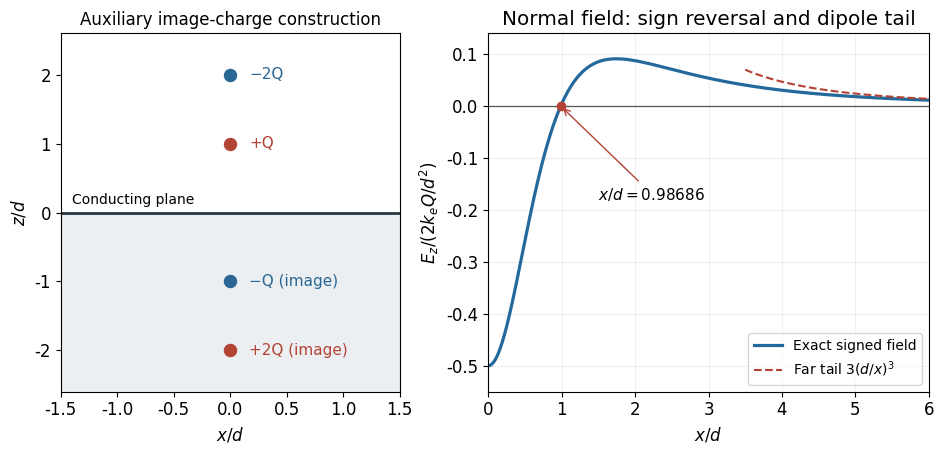

Python code for this plot: (Note: this script raises an exception after producing the figure.)
from pathlib import Path
import numpy as np
import matplotlib
matplotlib.use("Agg")
import matplotlib.pyplot as plt
from matplotlib.patches import Rectangle, Circle, Polygon
plt.rcParams.update({"font.size":12,"font.family":"DejaVu Sans","figure.facecolor":"white","axes.facecolor":"white","savefig.facecolor":"white"})

fig,(ax,bx)=plt.subplots(1,2,figsize=(9.6,4.7),gridspec_kw={"width_ratios":[1,1.3]})
ax.set(xlim=(-1.5,1.5),ylim=(-2.6,2.6),xlabel=r"$x/d$",ylabel=r"$z/d$")
ax.axhspan(-2.6,0,color="#eceff1");ax.axhline(0,color="#263743",lw=2)
for z,label,col in [(1,"+Q","#b34335"),(2,"−2Q","#2a6795"),(-1,"−Q (image)","#2a6795"),(-2,"+2Q (image)","#b34335")]:
 ax.scatter(0,z,s=75,color=col,zorder=3);ax.text(.17,z,label,va="center",color=col,fontsize=11)
ax.text(-1.4,.12,"Conducting plane",fontsize=10);ax.set_title("Auxiliary image-charge construction",fontsize=12)
s=np.linspace(0,6,600);field=4/(s*s+4)**1.5-1/(s*s+1)**1.5;s0=np.sqrt((4-4**(2/3))/(4**(2/3)-1))
bx.plot(s,field,color="#23699c",lw=2.3,label="Exact signed field");bx.axhline(0,color="#555555",lw=.9);bx.scatter([s0],[0],color="#b34335",zorder=4);bx.annotate(r"$x/d=0.98686$",(s0,0),xytext=(1.5,-.18),arrowprops=dict(arrowstyle="->",color="#b34335"),fontsize=11)
far=np.linspace(3.5,6,120);bx.plot(far,3/far**3,color="#b34335",ls="--",label=r"Far tail $3(d/x)^3$")
bx.set(xlim=(0,6),ylim=(-.55,.14),xlabel=r"$x/d$",ylabel=r"$E_z/(2k_eQ/d^2)$",title="Normal field: sign reversal and dipole tail")
bx.legend(fontsize=10,loc="lower right");bx.grid(alpha=.2);fig.tight_layout()

fig.savefig(Path.cwd()/Path(__file__).with_suffix(".png").name, dpi=140, facecolor="white", transparent=False)
plt.close(fig)
